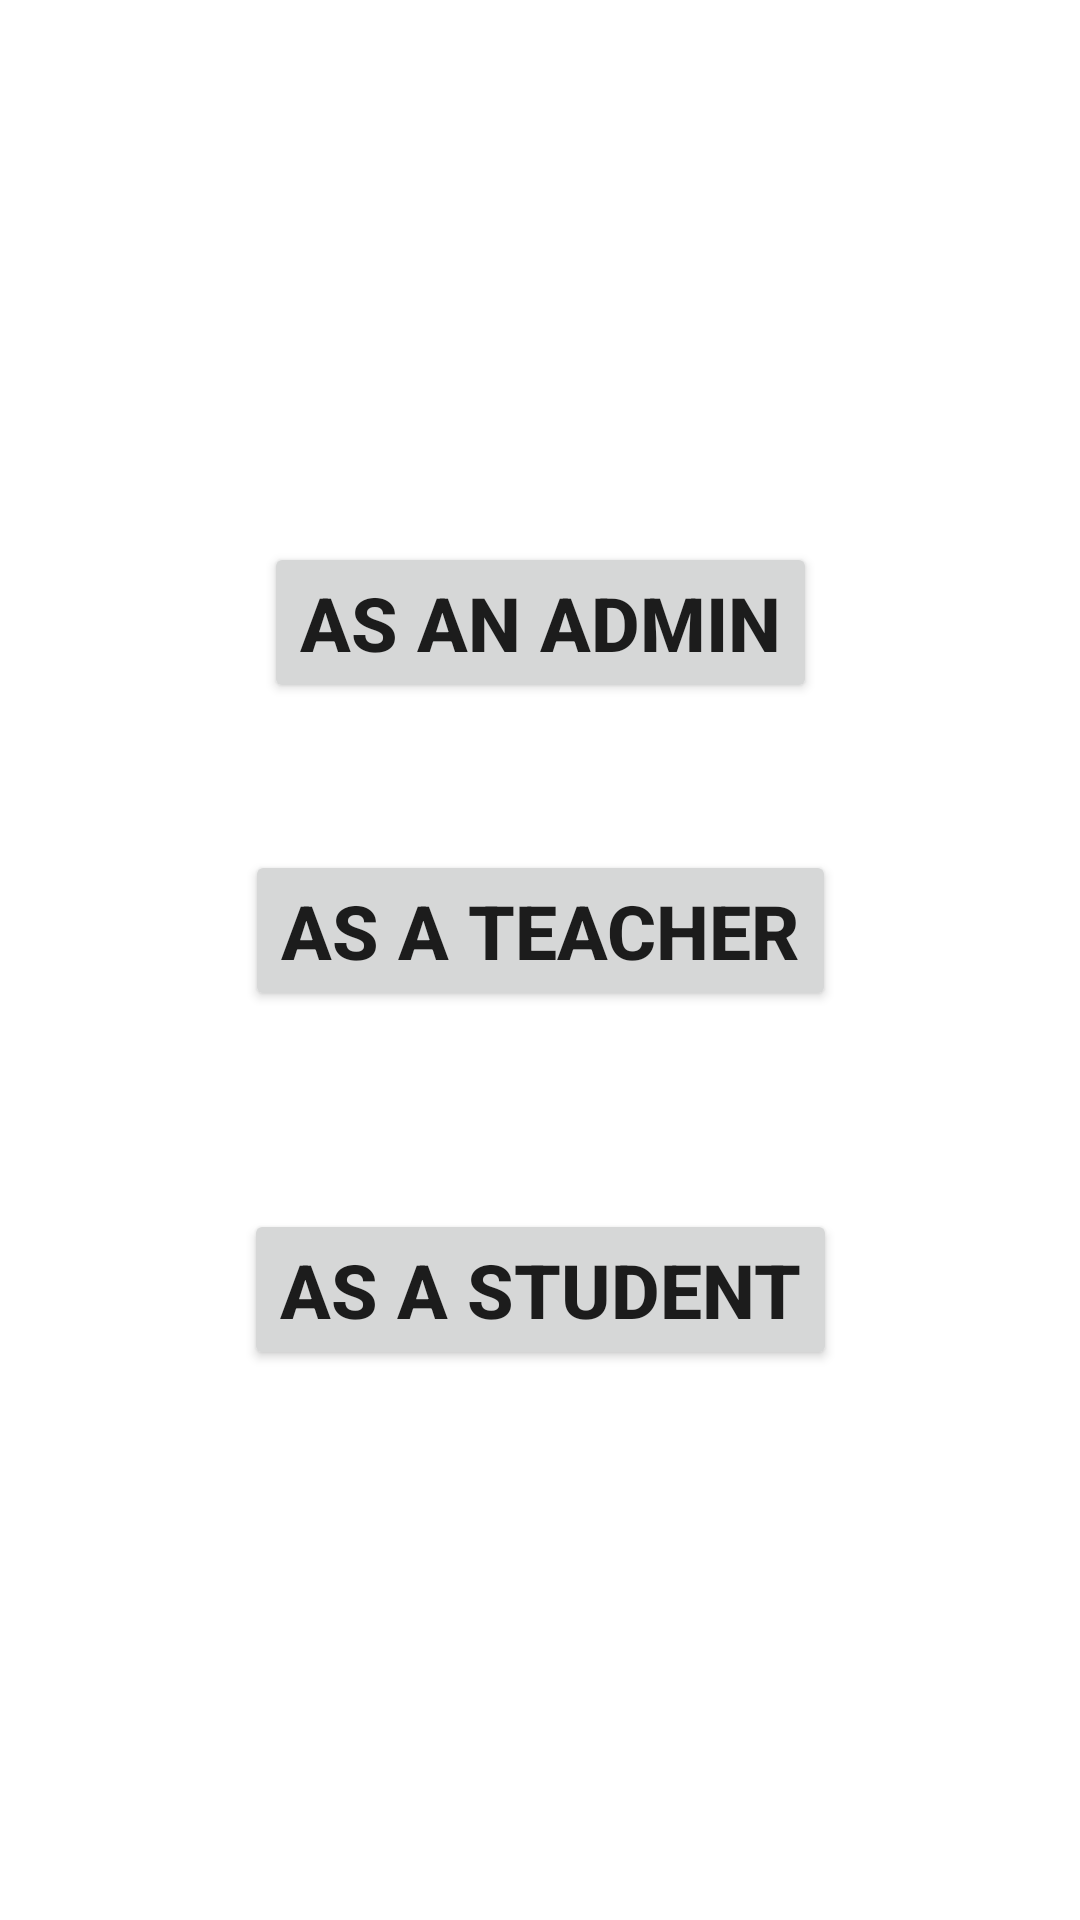

Here is an Android app screen rendered from its layout file. Give the layout XML and the strings, colors and styles it references.
<!-- AndroidManifest.xml: application theme Theme.SmartClassRoutineFinalInterface -->
<!-- res/layout/activity_create_new_account.xml -->
<?xml version="1.0" encoding="utf-8"?>
<androidx.constraintlayout.widget.ConstraintLayout xmlns:android="http://schemas.android.com/apk/res/android"
    xmlns:app="http://schemas.android.com/apk/res-auto"
    xmlns:tools="http://schemas.android.com/tools"
    android:layout_width="match_parent"
    android:layout_height="match_parent"
    android:background="@drawable/background"
    tools:context=".CreateNewAccount">

    <TextView
        android:id="@+id/tvCna"
        android:layout_width="wrap_content"
        android:layout_height="wrap_content"
        android:text="Create New Account"
        android:textColor="@color/white"
        android:textSize="30dp"
        android:textStyle="bold"
        app:layout_constraintBottom_toBottomOf="parent"
        app:layout_constraintEnd_toEndOf="parent"
        app:layout_constraintStart_toStartOf="parent"
        app:layout_constraintTop_toTopOf="parent"
        app:layout_constraintVertical_bias="0.115" />

    <Button
        android:id="@+id/btnAdmin"
        android:layout_width="wrap_content"
        android:layout_height="wrap_content"
        android:text="As an Admin"
        android:textSize="25dp"
        android:textStyle="bold"
        app:layout_constraintBottom_toBottomOf="parent"
        app:layout_constraintEnd_toEndOf="parent"
        app:layout_constraintStart_toStartOf="parent"
        app:layout_constraintTop_toTopOf="parent"
        app:layout_constraintVertical_bias="0.308" />

    <Button
        android:id="@+id/btnTeacher"
        android:layout_width="wrap_content"
        android:layout_height="wrap_content"
        android:text="AS A TEACHER"
        android:textSize="25dp"
        android:textStyle="bold"
        app:layout_constraintBottom_toBottomOf="parent"
        app:layout_constraintEnd_toEndOf="parent"
        app:layout_constraintStart_toStartOf="parent"
        app:layout_constraintTop_toBottomOf="@+id/btnAdmin"
        app:layout_constraintVertical_bias="0.139" />

    <Button
        android:id="@+id/btnStudent"
        android:layout_width="wrap_content"
        android:layout_height="wrap_content"
        android:text="As A Student"
        android:textSize="25dp"
        android:textStyle="bold"
        app:layout_constraintBottom_toBottomOf="parent"
        app:layout_constraintEnd_toEndOf="parent"
        app:layout_constraintHorizontal_bias="0.502"
        app:layout_constraintStart_toStartOf="parent"
        app:layout_constraintTop_toBottomOf="@+id/btnTeacher"
        app:layout_constraintVertical_bias="0.265" />
</androidx.constraintlayout.widget.ConstraintLayout>
<!-- resources referenced by this layout -->
<resources>
  <style name="Theme.SmartClassRoutineFinalInterface" parent="Theme.MaterialComponents.DayNight.NoActionBar">
          
          <item name="colorPrimary">@color/purple_500</item>
          <item name="colorPrimaryVariant">@color/purple_700</item>
          <item name="colorOnPrimary">@color/white</item>
          
          <item name="colorSecondary">@color/teal_200</item>
          <item name="colorSecondaryVariant">@color/teal_700</item>
          <item name="colorOnSecondary">@color/black</item>
          
          <item name="android:statusBarColor" tools:targetApi="l">?attr/colorPrimaryVariant</item>
          
      </style>
  <!-- not gathered from this repository: default colours our renderer supplied (Android Studio template values) -->
  <color name="purple_500">#FF6200EE</color>
  <color name="purple_700">#FF3700B3</color>
  <color name="teal_200">#FF03DAC5</color>
  <color name="teal_700">#FF018786</color>
  <color name="black">#FF000000</color>
  <color name="white">#FFFFFFFF</color>
</resources>
